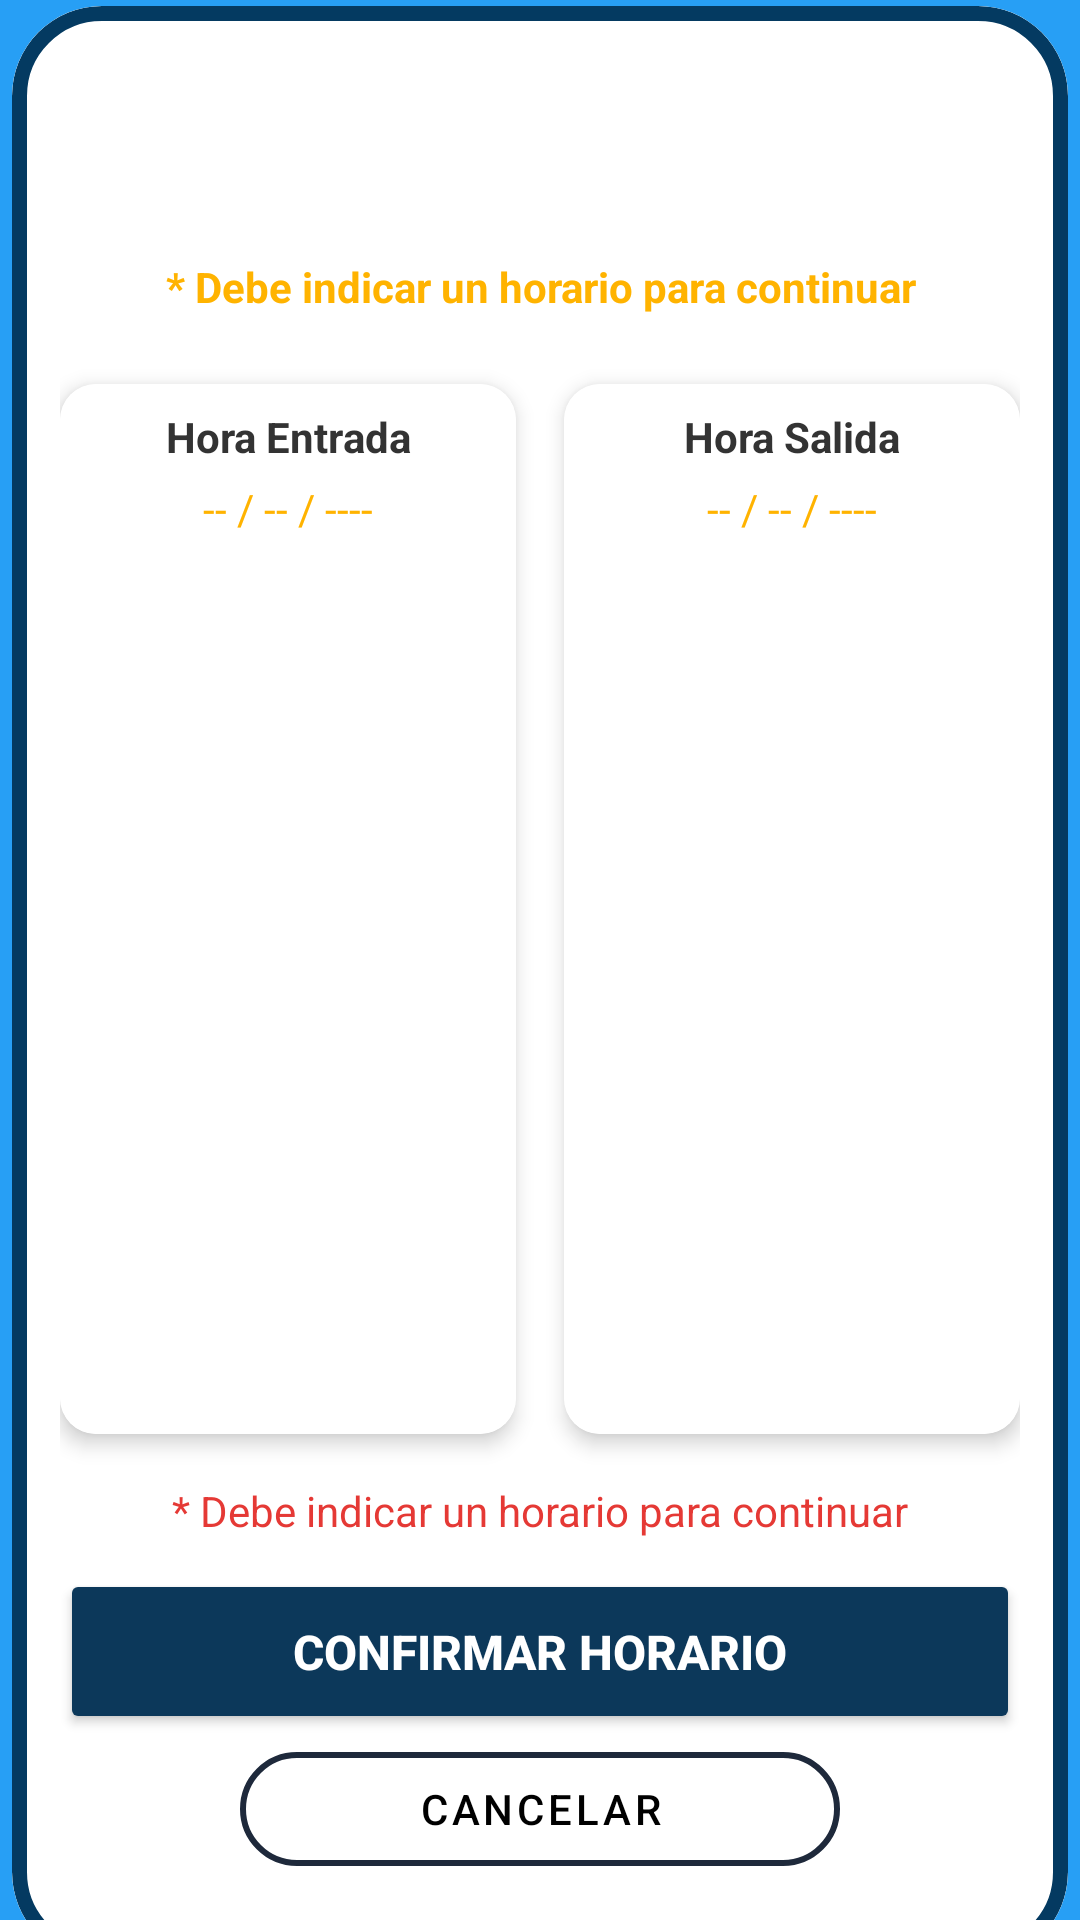

This screen was rendered from an Android layout file. Write that file and the resources it references.
<!-- AndroidManifest.xml: application theme Theme.ParkPay -->
<!-- res/layout/activity_reservar_calendario.xml -->
<?xml version="1.0" encoding="utf-8"?>
<androidx.constraintlayout.widget.ConstraintLayout xmlns:android="http://schemas.android.com/apk/res/android"
    xmlns:app="http://schemas.android.com/apk/res-auto"
    xmlns:tools="http://schemas.android.com/tools"
    android:id="@+id/main"
    android:layout_width="match_parent"
    android:layout_height="match_parent"
    tools:context=".Reservar_Calendario"
    android:background="#279FF5">

    <com.google.android.material.card.MaterialCardView
        style="@style/Widget.Material3.CardView.Outlined"
        android:layout_width="352dp"
        android:layout_height="652dp"
        android:layout_marginTop="15dp"

        app:cardBackgroundColor="@android:color/transparent"
        app:cardCornerRadius="30dp"
        app:layout_constraintBottom_toBottomOf="parent"
        app:layout_constraintEnd_toEndOf="parent"
        app:layout_constraintHorizontal_bias="0.491"
        app:layout_constraintStart_toStartOf="parent"
        app:layout_constraintTop_toTopOf="parent"
        app:layout_constraintVertical_bias="0.493"
        app:strokeColor="#043A61"
        app:strokeWidth="5dp"
        android:background="@color/white">

        <androidx.constraintlayout.widget.ConstraintLayout
            android:layout_width="match_parent"
            android:layout_height="match_parent"
            android:background="@color/white"
            android:padding="16dp">

            <LinearLayout
                android:id="@+id/linearLayout2"
                android:layout_width="match_parent"
                android:layout_height="70dp"
                android:orientation="vertical"
                app:layout_constraintTop_toTopOf="parent"
                tools:layout_editor_absoluteX="16dp"
                android:layout_marginTop="20dp">

                <Button
                    style="@style/Widget.MaterialComponents.Button.OutlinedButton"
                    android:layout_width="match_parent"
                    android:layout_height="wrap_content"
                    android:icon="@android:drawable/ic_menu_my_calendar"
                    android:text="@string/parking_calendario"
                    android:onClick="verCalendario"
                    android:backgroundTint="#0C385A"
                    android:textColor="@color/white"
                    android:textStyle="bold"/>

                <TextView
                    android:id="@+id/id_text_calendario_fecha"
                    android:layout_width="match_parent"
                    android:layout_height="wrap_content"
                    android:text="* Debe indicar un horario para continuar"
                    android:textAlignment="center"
                    android:textColor="#FFB300"
                    android:textStyle="bold"
                    android:textSize="14sp"
                    android:visibility="visible"
                    app:layout_constraintTop_toBottomOf="@+id/card_inicio"
                    tools:layout_editor_absoluteX="16dp" />

            </LinearLayout>

            <androidx.cardview.widget.CardView
                android:id="@+id/card_inicio"
                android:layout_width="0dp"
                android:layout_height="350dp"
                android:layout_marginEnd="8dp"
                app:cardCornerRadius="12dp"
                app:cardElevation="4dp"
                app:layout_constraintEnd_toStartOf="@id/card_fin"
                app:layout_constraintStart_toStartOf="parent"
                app:layout_constraintTop_toBottomOf="@+id/linearLayout2"
                android:layout_marginTop="20dp"
                android:background="@color/white">

                <LinearLayout
                    android:layout_width="match_parent"
                    android:layout_height="350dp"
                    android:orientation="vertical"
                    android:padding="8dp"
                    android:background="@color/white">

                    <TextView
                        android:layout_width="match_parent"
                        android:layout_height="wrap_content"
                        android:gravity="center"
                        android:text="@string/parking_hora_inicio"
                        android:textColor="#333333"
                        android:textStyle="bold" />

                    <TextView
                        android:id="@+id/id_text_calendario_fechaInicio"
                        android:layout_width="match_parent"
                        android:layout_height="wrap_content"
                        android:layout_marginTop="5dp"
                        android:layout_marginBottom="8dp"
                        android:gravity="center"
                        android:text="-- / -- / ----"
                        android:textColor="#FFB300"
                        android:textSize="14sp" />

                    <ListView
                        android:id="@+id/id_text_calendario_ListviewInicio"
                        android:layout_width="match_parent"
                        android:layout_height="280dp"
                        android:divider="#DDDDDD"
                        android:dividerHeight="1dp"
                        android:textAlignment="center" />
                </LinearLayout>
            </androidx.cardview.widget.CardView>

            <androidx.cardview.widget.CardView
                android:id="@+id/card_fin"
                android:layout_width="0dp"
                android:layout_height="350dp"
                android:layout_marginStart="8dp"
                app:cardCornerRadius="12dp"
                app:cardElevation="4dp"
                app:layout_constraintEnd_toEndOf="parent"
                app:layout_constraintStart_toEndOf="@id/card_inicio"
                app:layout_constraintTop_toBottomOf="@+id/linearLayout2"
                android:layout_marginTop="20dp"
                android:background="@color/white">

                <LinearLayout
                    android:layout_width="match_parent"
                    android:layout_height="350dp"
                    android:orientation="vertical"
                    android:padding="8dp"
                    android:background="@color/white">

                    <TextView
                        android:layout_width="match_parent"
                        android:layout_height="wrap_content"
                        android:gravity="center"
                        android:text="@string/parking_hora_final"
                        android:textColor="#333333"
                        android:textStyle="bold" />

                    <TextView
                        android:id="@+id/id_text_calendario_fechaFinal"
                        android:layout_width="match_parent"
                        android:layout_height="wrap_content"
                        android:layout_marginTop="5dp"
                        android:layout_marginBottom="8dp"
                        android:gravity="center"
                        android:text="-- / -- / ----"
                        android:textColor="#FFB300"
                        android:textSize="14sp" />

                    <ListView
                        android:id="@+id/id_text_calendario_ListviewFinal"
                        android:layout_width="match_parent"
                        android:layout_height="280dp"
                        android:divider="#DDDDDD"
                        android:dividerHeight="1dp"
                        android:textAlignment="center"/>
                </LinearLayout>
            </androidx.cardview.widget.CardView>

            <TextView
                android:id="@+id/id_text_calendario_error2"
                android:layout_width="match_parent"
                android:layout_height="wrap_content"
                android:layout_marginTop="16dp"
                android:text="* Debe indicar un horario para continuar"
                android:textAlignment="center"
                android:textColor="#E53935"
                android:textSize="14sp"
                android:visibility="visible"
                app:layout_constraintTop_toBottomOf="@+id/card_inicio"
                tools:layout_editor_absoluteX="16dp" />

            <Button
                android:id="@+id/btn_confirmar"
                android:layout_width="0dp"
                android:layout_height="55dp"
                android:layout_marginTop="10dp"
                android:backgroundTint="#0C385A"
                android:onClick="confirmarHorarios"
                android:text="@string/bt_conf_calendario"
                android:textColor="@color/white"
                android:textSize="16sp"
                android:textStyle="bold"
                app:layout_constraintEnd_toEndOf="parent"
                app:layout_constraintStart_toStartOf="parent"
                app:layout_constraintTop_toBottomOf="@+id/id_text_calendario_error2"
                app:icon="@drawable/icon_addcalendario"
                app:iconGravity="textStart"
                app:iconPadding="8dp"
                app:iconTint="@color/white"
                app:iconSize="22dp"/>

            <com.google.android.material.button.MaterialButton
                android:id="@+id/id_btn_parking_volver"
                style="@style/Widget.MaterialComponents.Button.OutlinedButton"
                android:layout_width="200dp"
                android:layout_height="50dp"
                android:text="@string/bt_canceled"
                android:textColor="@color/black"
                app:cornerRadius="20dp"
                app:layout_constraintEnd_toEndOf="parent"
                app:layout_constraintStart_toStartOf="parent"
                app:layout_constraintTop_toBottomOf="@+id/btn_confirmar"
                app:strokeColor="#1E293B"
                app:strokeWidth="2dp"
                android:onClick="cancelarFechas"/>

        </androidx.constraintlayout.widget.ConstraintLayout>

    </com.google.android.material.card.MaterialCardView>

</androidx.constraintlayout.widget.ConstraintLayout>
<!-- resources referenced by this layout -->
<resources>
  <string name="bt_canceled">Cancelar</string>
  <string name="bt_conf_calendario">CONFIRMAR HORARIO</string>
  <string name="parking_calendario">Seleccionar Dia</string>
  <string name="parking_hora_final">Hora Salida</string>
  <string name="parking_hora_inicio">Hora Entrada</string>
  <style name="Theme.ParkPay" parent="Base.Theme.ParkPay" />
  <style name="Base.Theme.ParkPay" parent="Theme.Material3.DayNight.NoActionBar">
          
          
      </style>
  <!-- not gathered from this repository: default colours our renderer supplied (Android Studio template values) -->
  <color name="black">#FF000000</color>
  <color name="white">#FFFFFFFF</color>
</resources>
